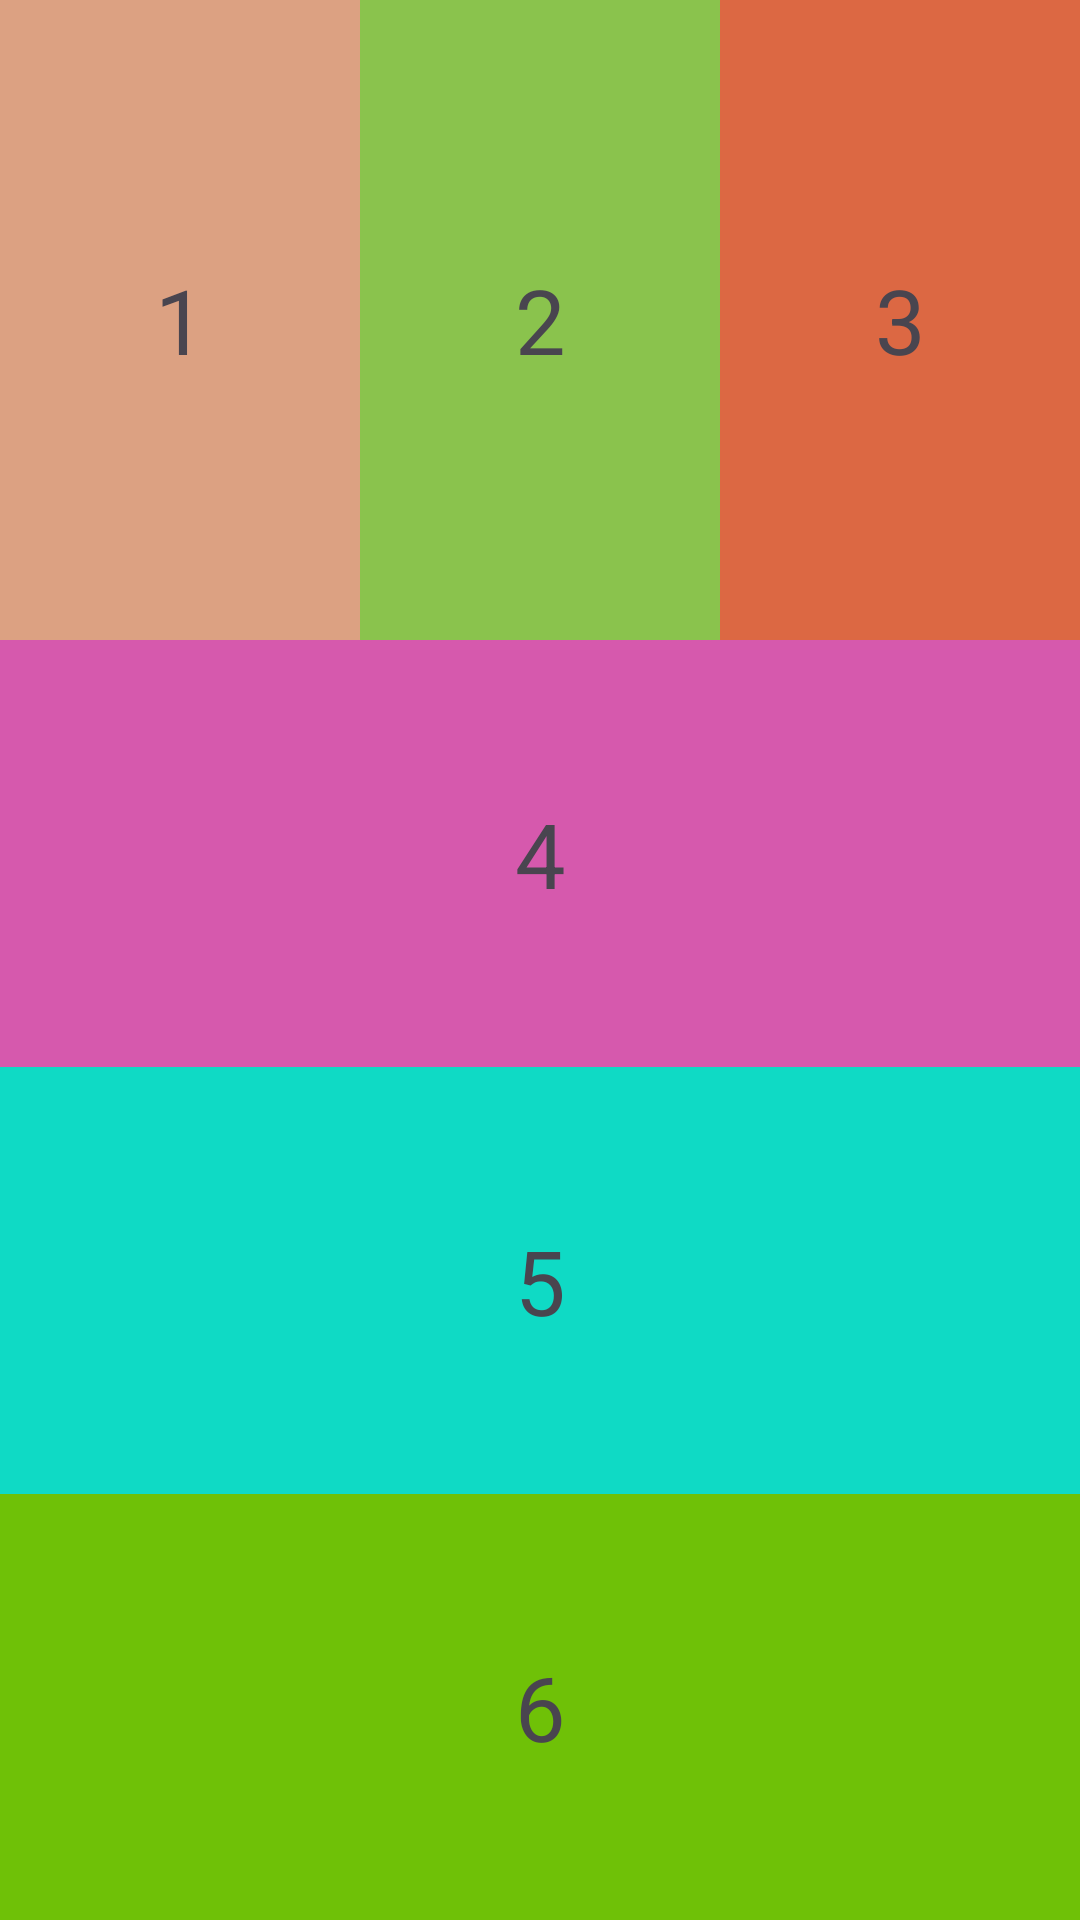

Android layout source for this screen:
<!-- AndroidManifest.xml: application theme Theme.BTBuoi4 -->
<!-- res/layout/linearlayout.xml -->
<?xml version="1.0" encoding="utf-8"?>
<LinearLayout xmlns:android="http://schemas.android.com/apk/res/android"
    xmlns:app="http://schemas.android.com/apk/res-auto"
    xmlns:tools="http://schemas.android.com/tools"
    android:layout_width="match_parent"
    android:layout_height="match_parent"
    tools:context=".MainActivity"
    android:weightSum="3"
    android:orientation="vertical"
    >

    <LinearLayout
        android:layout_width="match_parent"
        android:layout_height="match_parent"
        android:orientation="horizontal"
        android:layout_weight="2"
        >

        <TextView
            android:layout_width="match_parent"
            android:layout_height="match_parent"
            android:background="#AC74"
            android:layout_weight="1"
            android:text="1"
            android:gravity="center"
            android:textSize="30sp"
            />

        <TextView
            android:layout_width="match_parent"
            android:layout_height="match_parent"
            android:background="#8AC34D"
            android:layout_weight="1"
            android:text="2"
            android:gravity="center"
            android:textSize="30sp"
            />

        <TextView
            android:layout_width="match_parent"
            android:layout_height="match_parent"
            android:background="#DC6843"
            android:layout_weight="1"
            android:text="3"
            android:gravity="center"
            android:textSize="30sp"
            />

    </LinearLayout>

    <LinearLayout
        android:layout_width="match_parent"
        android:layout_height="match_parent"
        android:orientation="vertical"
        android:layout_weight="1"

        >

        <TextView
            android:layout_width="match_parent"
            android:layout_height="match_parent"
            android:background="#CC39"
            android:layout_weight="1"
            android:text="4"
            android:gravity="center"
            android:textSize="30sp"
            />

        <TextView
            android:layout_width="match_parent"
            android:layout_height="match_parent"
            android:background="#0FDAC5"
            android:layout_weight="1"
            android:text="5"
            android:gravity="center"
            android:textSize="30sp"
            />

        <TextView
            android:layout_width="match_parent"
            android:layout_height="match_parent"
            android:background="#6FC107"
            android:layout_weight="1"
            android:text="6"
            android:gravity="center"
            android:textSize="30sp"
            />
    </LinearLayout>


</LinearLayout>
<!-- resources referenced by this layout -->
<resources>
  <style name="Theme.BTBuoi4" parent="Base.Theme.BTBuoi4" />
  <style name="Base.Theme.BTBuoi4" parent="Theme.Material3.DayNight.NoActionBar">
          
          
      </style>
</resources>
